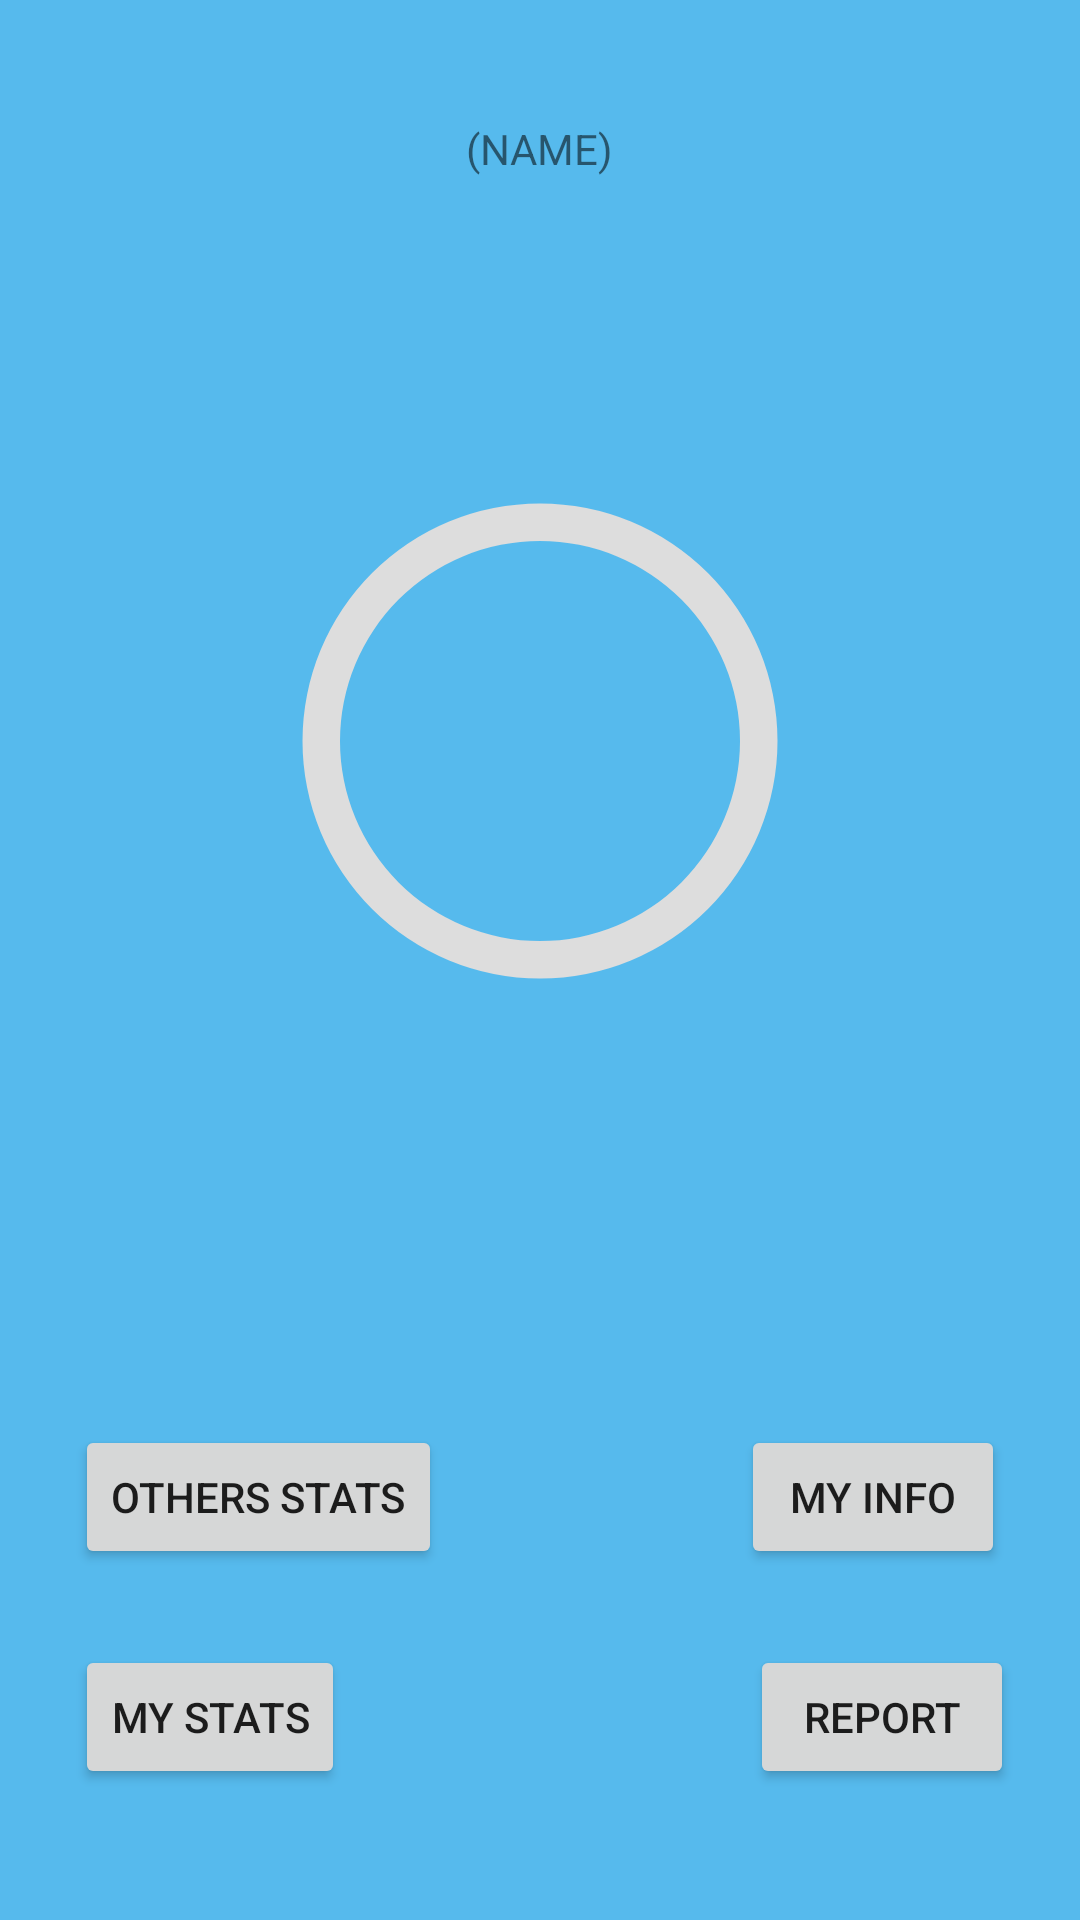

Reconstruct the res/layout file that produces this screen, plus the resources it refers to.
<!-- AndroidManifest.xml: application theme Theme.DiktatorApp -->
<!-- res/layout/activity_my_page.xml -->
<?xml version="1.0" encoding="utf-8"?>
<androidx.constraintlayout.widget.ConstraintLayout xmlns:android="http://schemas.android.com/apk/res/android"
    xmlns:app="http://schemas.android.com/apk/res-auto"
    xmlns:tools="http://schemas.android.com/tools"
    android:layout_width="match_parent"
    android:layout_height="match_parent"
    android:background="#56baed"
    tools:context=".MyPage">

    <TextView
        android:id="@+id/mySiteName"
        android:layout_width="wrap_content"
        android:layout_height="wrap_content"
        android:layout_marginTop="40dp"
        android:text="(NAME)"
        app:layout_constraintEnd_toEndOf="parent"
        app:layout_constraintStart_toStartOf="parent"
        app:layout_constraintTop_toTopOf="parent" />

    <TextView
        android:id="@+id/pointText"
        android:layout_width="wrap_content"
        android:layout_height="wrap_content"
        android:text=""
        app:layout_constraintBottom_toBottomOf="@+id/pointBar"
        app:layout_constraintEnd_toEndOf="@+id/pointBar"
        app:layout_constraintStart_toStartOf="@+id/pointBar"
        app:layout_constraintTop_toTopOf="@+id/pointBar" />

    <ProgressBar
        android:id="@+id/pointBar"
        android:layout_width="200dp"
        android:layout_height="200dp"
        android:layout_marginTop="88dp"
        android:indeterminateOnly="false"
        android:progressDrawable="@drawable/circle"
        app:layout_constraintEnd_toEndOf="parent"
        app:layout_constraintStart_toStartOf="parent"
        app:layout_constraintTop_toBottomOf="@+id/mySiteName"
        tools:progress="0" />

    <Button
        android:id="@+id/pointView"
        android:layout_width="wrap_content"
        android:layout_height="wrap_content"
        android:layout_marginStart="96dp"
        android:onClick="goToReport"
        android:text="Report"
        app:layout_constraintBottom_toBottomOf="parent"
        app:layout_constraintEnd_toEndOf="parent"
        app:layout_constraintHorizontal_bias="0.639"
        app:layout_constraintStart_toEndOf="@+id/myStatsBTN"
        app:layout_constraintTop_toBottomOf="@+id/button4"
        app:layout_constraintVertical_bias="0.368" />

    <Button
        android:id="@+id/myStatsBTN"
        android:layout_width="wrap_content"
        android:layout_height="wrap_content"
        android:onClick="seeOwnData"
        android:text="My Stats"
        app:layout_constraintBottom_toBottomOf="parent"
        app:layout_constraintEnd_toEndOf="parent"
        app:layout_constraintHorizontal_bias="0.092"
        app:layout_constraintStart_toStartOf="parent"
        app:layout_constraintTop_toBottomOf="@+id/otherStatBTN"
        app:layout_constraintVertical_bias="0.368" />

    <Button
        android:id="@+id/otherStatBTN"
        android:layout_width="wrap_content"
        android:layout_height="wrap_content"
        android:layout_marginTop="128dp"
        android:text="Others Stats"
        app:layout_constraintEnd_toEndOf="parent"
        app:layout_constraintHorizontal_bias="0.105"
        app:layout_constraintStart_toStartOf="parent"
        app:layout_constraintTop_toBottomOf="@+id/pointBar" />

    <Button
        android:id="@+id/button4"
        android:layout_width="wrap_content"
        android:layout_height="wrap_content"
        android:layout_marginTop="128dp"
        android:text="My Info"
        app:layout_constraintEnd_toEndOf="parent"
        app:layout_constraintHorizontal_bias="0.908"
        app:layout_constraintStart_toStartOf="parent"
        app:layout_constraintTop_toBottomOf="@+id/pointBar" />


</androidx.constraintlayout.widget.ConstraintLayout>
<!-- resources referenced by this layout -->
<resources>
  <!-- drawable circle (drawable) -->
  <?xml version="1.0" encoding="utf-8"?>
  <layer-list xmlns:android="http://schemas.android.com/apk/res/android">
      <item>
          <shape
              android:shape="ring"
              android:thicknessRatio="16"
              android:useLevel="false">
              <solid android:color="#DDD" />
          </shape>
      </item>
      <item>
          <rotate
              android:fromDegrees="270"
              android:toDegrees="270">
              <shape
                  android:shape="ring"
                  android:thicknessRatio="16"
                  android:useLevel="true">
                  <solid android:color="#800080">
  
                  </solid>
              </shape>
          </rotate>
      </item>
  </layer-list>
  <style name="Theme.DiktatorApp" parent="Theme.MaterialComponents.DayNight.DarkActionBar">
          
          <item name="colorPrimary">@color/purple_500</item>
          <item name="colorPrimaryVariant">@color/purple_700</item>
          <item name="colorOnPrimary">@color/white</item>
          
          <item name="colorSecondary">@color/teal_200</item>
          <item name="colorSecondaryVariant">@color/teal_700</item>
          <item name="colorOnSecondary">@color/black</item>
          
          <item name="android:statusBarColor">?attr/colorPrimaryVariant</item>
          
      </style>
  <!-- not gathered from this repository: default colours our renderer supplied (Android Studio template values) -->
  <color name="purple_500">#FF6200EE</color>
  <color name="purple_700">#FF3700B3</color>
  <color name="teal_200">#FF03DAC5</color>
  <color name="teal_700">#FF018786</color>
  <color name="black">#FF000000</color>
  <color name="white">#FFFFFFFF</color>
</resources>
